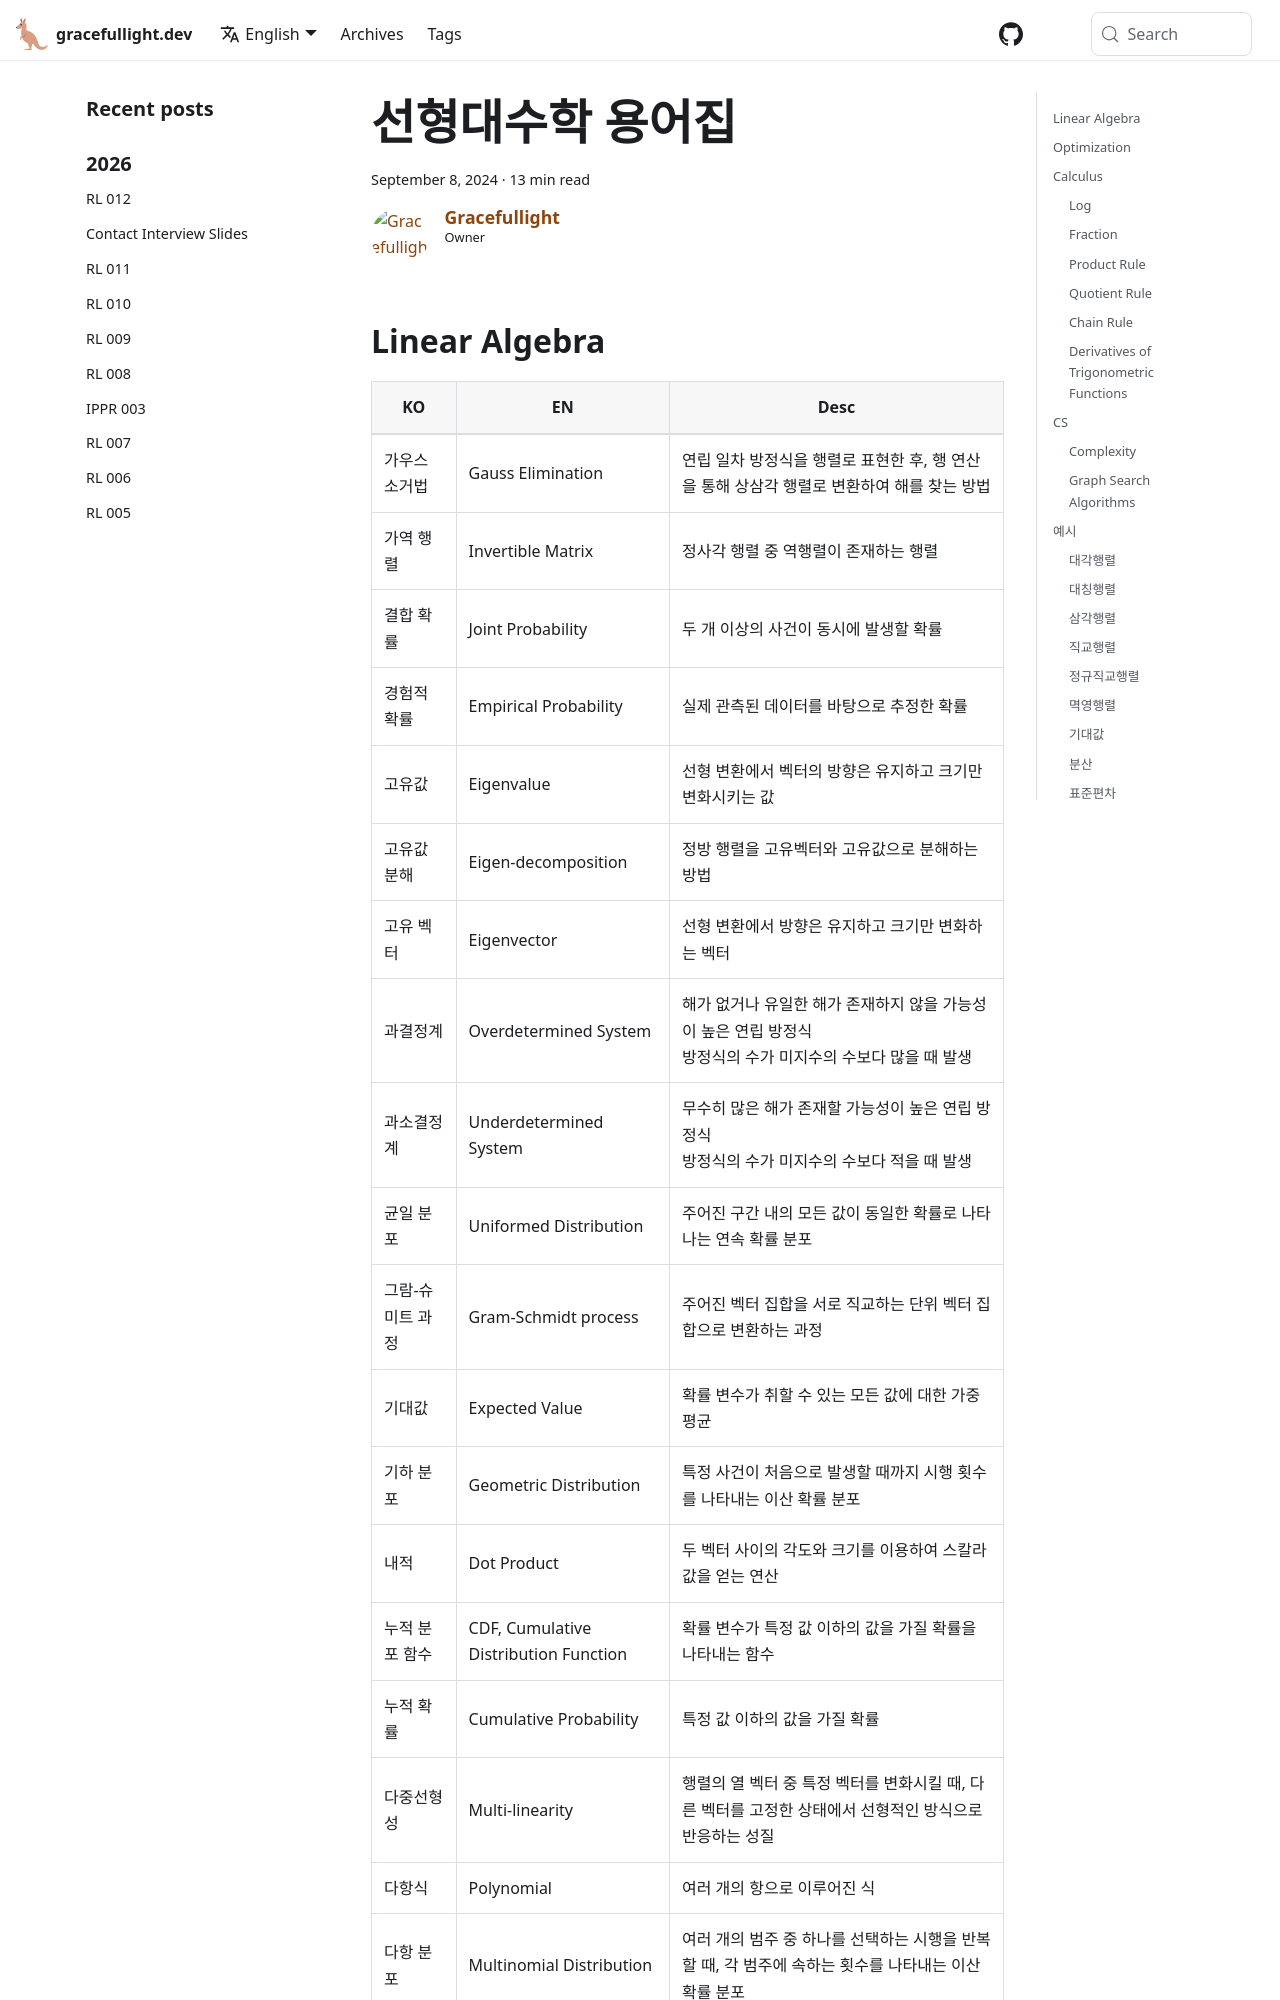

repository: gracefullight/gracefullight.github.io · page: 2024/09/08/linear-algebra-terminology/index.html · generator: docusaurus

---
title: 선형대수학 용어집
date: 2024-09-08T21:20:23.920+09:00
description: Linear Algebra Terminology in Korean and English
authors: me
tags:
  - math
---

## Linear Algebra

| KO | EN | Desc |
| --- | --- | --- |
| 가우스 소거법 | Gauss Elimination | 연립 일차 방정식을 행렬로 표현한 후, 행 연산을 통해 상삼각 행렬로 변환하여 해를 찾는 방법 |
| 가역 행렬 | Invertible Matrix | 정사각 행렬 중 역행렬이 존재하는 행렬 |
| 결합 확률 | Joint Probability | 두 개 이상의 사건이 동시에 발생할 확률 |
| 경험적 확률 | Empirical Probability | 실제 관측된 데이터를 바탕으로 추정한 확률 |
| 고유값 | Eigenvalue | 선형 변환에서 벡터의 방향은 유지하고 크기만 변화시키는 값 |
| 고유값 분해 | Eigen-decomposition | 정방 행렬을 고유벡터와 고유값으로 분해하는 방법 |
| 고유 벡터 | Eigenvector | 선형 변환에서 방향은 유지하고 크기만 변화하는 벡터 |
| 과결정계 | Overdetermined System | 해가 없거나 유일한 해가 존재하지 않을 가능성이 높은 연립 방정식<br/>방정식의 수가 미지수의 수보다 많을 때 발생 |
| 과소결정계 | Underdetermined System | 무수히 많은 해가 존재할 가능성이 높은 연립 방정식<br/>방정식의 수가 미지수의 수보다 적을 때 발생 |
| 균일 분포 | Uniformed Distribution | 주어진 구간 내의 모든 값이 동일한 확률로 나타나는 연속 확률 분포 |
| 그람-슈미트 과정 | Gram-Schmidt process | 주어진 벡터 집합을 서로 직교하는 단위 벡터 집합으로 변환하는 과정 |
| 기대값 | Expected Value | 확률 변수가 취할 수 있는 모든 값에 대한 가중 평균 |
| 기하 분포 | Geometric Distribution | 특정 사건이 처음으로 발생할 때까지 시행 횟수를 나타내는 이산 확률 분포 |
| 내적 | Dot Product | 두 벡터 사이의 각도와 크기를 이용하여 스칼라 값을 얻는 연산 |
| 누적 분포 함수 | CDF, Cumulative Distribution Function | 확률 변수가 특정 값 이하의 값을 가질 확률을 나타내는 함수 |
| 누적 확률 | Cumulative Probability | 특정 값 이하의 값을
